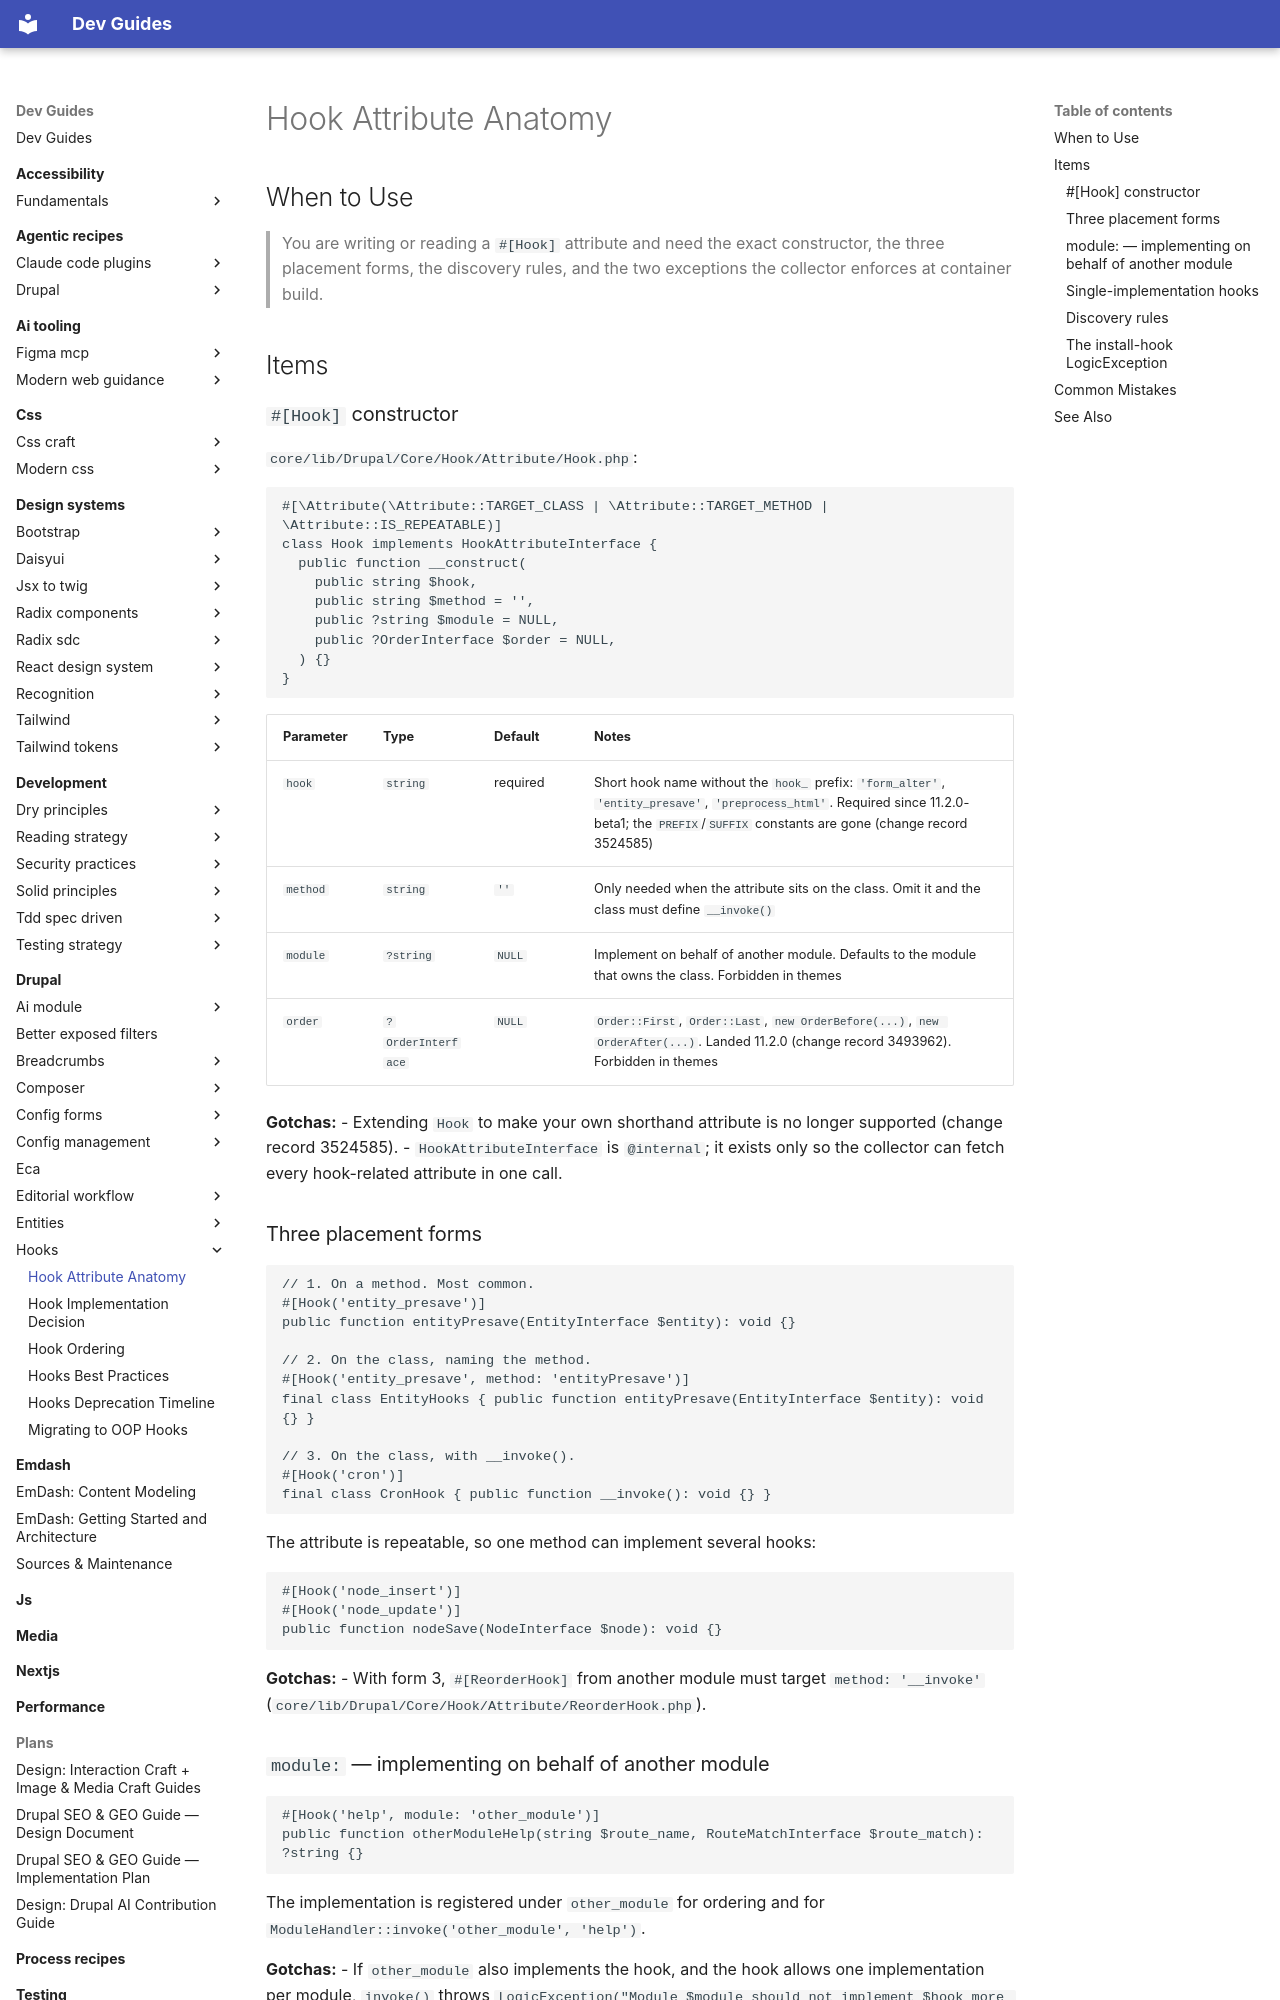

repository: camoa/dev-guides · page: drupal/hooks/hook-attribute-anatomy/index.html · generator: mkdocs

---
description: "The #[Hook] attribute constructor, the three placement forms, discovery rules, and the install-hook exception."
tldr: "Writing or reading a #[Hook] attribute: the exact constructor, the three placement forms, discovery rules, and the two exceptions the collector enforces at container build."
drupal_version: "11.x"
---

# Hook Attribute Anatomy

## When to Use

> You are writing or reading a `#[Hook]` attribute and need the exact constructor, the three placement forms, the discovery rules, and the two exceptions the collector enforces at container build.

## Items

### `#[Hook]` constructor

`core/lib/Drupal/Core/Hook/Attribute/Hook.php`:

```php
#[\Attribute(\Attribute::TARGET_CLASS | \Attribute::TARGET_METHOD | \Attribute::IS_REPEATABLE)]
class Hook implements HookAttributeInterface {
  public function __construct(
    public string $hook,
    public string $method = '',
    public ?string $module = NULL,
    public ?OrderInterface $order = NULL,
  ) {}
}
```

| Parameter | Type | Default | Notes |
|---|---|---|---|
| `hook` | `string` | required | Short hook name without the `hook_` prefix: `'form_alter'`, `'entity_presave'`, `'preprocess_html'`. Required since 11.2.0-beta1; the `PREFIX`/`SUFFIX` constants are gone (change record 3524585) |
| `method` | `string` | `''` | Only needed when the attribute sits on the class. Omit it and the class must define `__invoke()` |
| `module` | `?string` | `NULL` | Implement on behalf of another module. Defaults to the module that owns the class. Forbidden in themes |
| `order` | `?OrderInterface` | `NULL` | `Order::First`, `Order::Last`, `new OrderBefore(...)`, `new OrderAfter(...)`. Landed 11.2.0 (change record 3493962). Forbidden in themes |

**Gotchas:**
- Extending `Hook` to make your own shorthand attribute is no longer supported (change record 3524585).
- `HookAttributeInterface` is `@internal`; it exists only so the collector can fetch every hook-related attribute in one call.

### Three placement forms

```php
// 1. On a method. Most common.
#[Hook('entity_presave')]
public function entityPresave(EntityInterface $entity): void {}

// 2. On the class, naming the method.
#[Hook('entity_presave', method: 'entityPresave')]
final class EntityHooks { public function entityPresave(EntityInterface $entity): void {} }

// 3. On the class, with __invoke().
#[Hook('cron')]
final class CronHook { public function __invoke(): void {} }
```

The attribute is repeatable, so one method can implement several hooks:

```php
#[Hook('node_insert')]
#[Hook('node_update')]
public function nodeSave(NodeInterface $node): void {}
```

**Gotchas:**
- With form 3, `#[ReorderHook]` from another module must target `method: '__invoke'` (`core/lib/Drupal/Core/Hook/Attribute/ReorderHook.php`).
